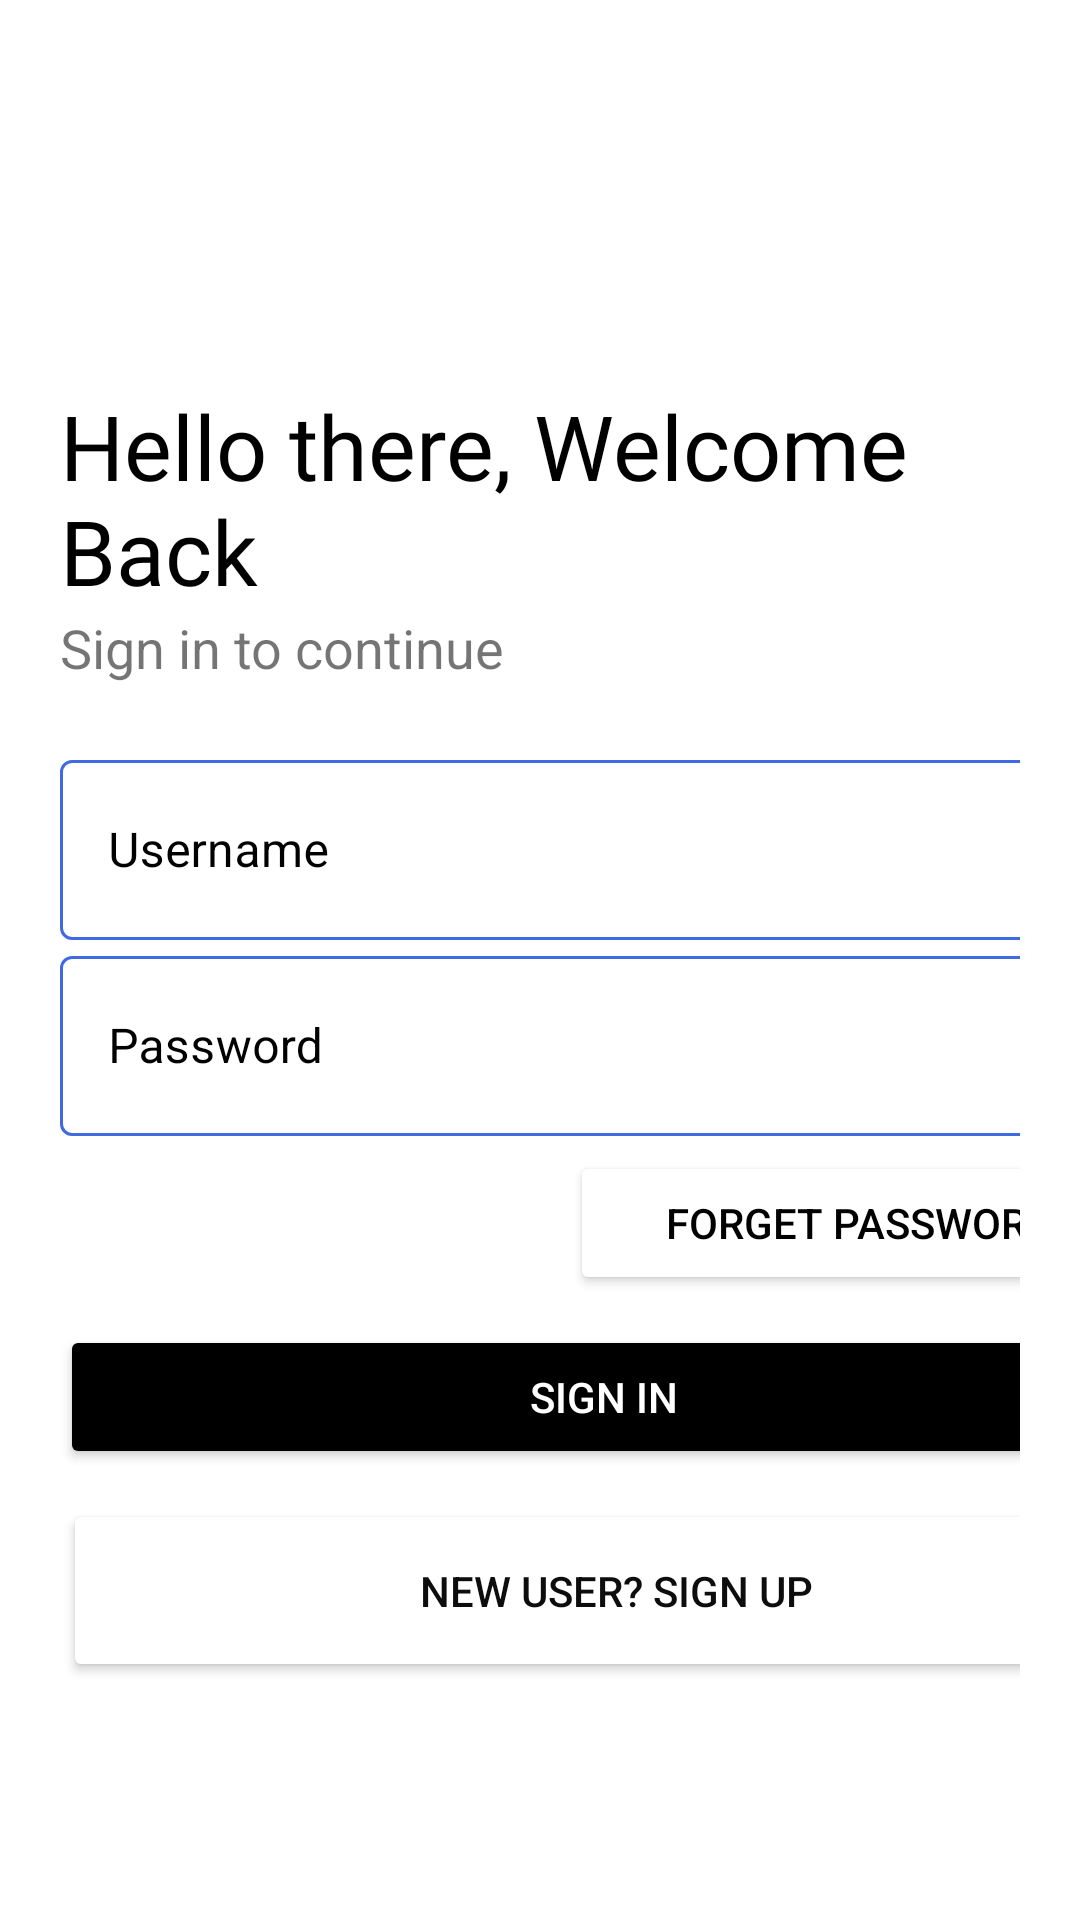

Write the Android layout XML for this screen, with the resource values it uses.
<!-- AndroidManifest.xml: application theme Theme.LearningBot -->
<!-- res/layout/activity_login.xml -->
<?xml version="1.0" encoding="utf-8"?>
<LinearLayout xmlns:android="http://schemas.android.com/apk/res/android"
    xmlns:app="http://schemas.android.com/apk/res-auto"
    xmlns:tools="http://schemas.android.com/tools"
    android:id="@+id/activity_login"
    android:layout_width="match_parent"
    android:layout_height="match_parent"
    android:background="#fff"
    android:orientation="vertical"
    android:padding="20dp"
    tools:context=".Login">

    <ImageView
        android:id="@+id/logo_image"
        android:layout_width="132dp"
        android:layout_height="143dp"
        android:src="@drawable/logo"
        android:transitionName="logo_image"/>

    <TextView
        android:id="@+id/logo_name"
        android:layout_width="wrap_content"
        android:layout_height="wrap_content"
        android:fontFamily="@font/bungee"
        android:text="Hello there, Welcome Back"
        android:textColor="#000"
        android:textSize="30sp"
        android:transitionName="logo_text"
        android:layout_marginTop="-35dp"/>

    <TextView
        android:id="@+id/slogan_name"
        android:layout_width="wrap_content"
        android:layout_height="wrap_content"
        android:text="Sign in to continue"
        android:textSize="18sp"
        android:transitionName="logo_desc"/>


    <LinearLayout
        android:layout_width="375dp"
        android:layout_height="326dp"
        android:layout_marginTop="20dp"
        android:layout_marginBottom="20dp"
        android:orientation="vertical">

        <com.google.android.material.textfield.TextInputLayout
            android:id="@+id/username"
            style="@style/Widget.MaterialComponents.TextInputLayout.OutlinedBox"
            android:layout_width="match_parent"
            android:layout_height="wrap_content"
            android:hint="Username"
            app:boxStrokeColor="@color/mtrl_textinput_default_box_stroke_color"
            android:textColorHint="@color/black"

            android:transitionName="user_trans">

            <com.google.android.material.textfield.TextInputEditText
                android:id="@+id/edit_username"
                android:layout_width="366dp"
                android:layout_height="60dp"
                android:textColor="@color/black" />

        </com.google.android.material.textfield.TextInputLayout>

        <com.google.android.material.textfield.TextInputLayout
            android:id="@+id/password"
            style="@style/Widget.MaterialComponents.TextInputLayout.OutlinedBox"
            android:layout_width="match_parent"
            android:layout_height="wrap_content"
            android:hint="Password"
            app:passwordToggleTint="@color/black"
            app:boxStrokeColor="@color/mtrl_textinput_default_box_stroke_color"
            android:textColorHint="@color/black"
            app:passwordToggleEnabled="true"
            android:transitionName="password_trans">

            <com.google.android.material.textfield.TextInputEditText
                android:id="@+id/edit_password"
                android:layout_width="366dp"
                android:layout_height="60dp"
                android:textColor="@color/black"/>
        </com.google.android.material.textfield.TextInputLayout>

        <Button
            android:layout_width="200dp"
            android:layout_height="wrap_content"
            android:layout_gravity="right"
            android:layout_margin="5dp"

            android:backgroundTint="@android:color/white"
            android:elevation="0dp"
            android:text="Forget password?"
            android:textColor="#000" />

        <Button
            android:layout_width="363dp"
            android:layout_height="wrap_content"
            android:layout_marginTop="5dp"
            android:layout_marginBottom="5dp"
            android:text="SIGN IN"
            android:backgroundTint="@android:color/black"
            android:textColor="#fff"
            android:id="@+id/login_btn"
            android:transitionName="button_trans"/>

        <Button
            android:layout_width="369dp"
            android:layout_height="61dp"
            android:layout_gravity="right"
            android:layout_margin="5dp"
            android:backgroundTint="@android:color/white"
            android:elevation="0dp"
            android:text="New User? SIGN UP"
            android:textColor="#0E0D0D"
            android:id="@+id/sign_btn"
            android:transitionName="login_trans"/>


    </LinearLayout>
</LinearLayout>
<!-- resources referenced by this layout -->
<resources>
  <color name="black">#FF000000</color>
  <color name="mtrl_textinput_default_box_stroke_color">#4169E1</color>
  <style name="Theme.LearningBot" parent="Theme.MaterialComponents.DayNight.NoActionBar">
          
          <item name="colorPrimary">@color/purple_500</item>
          <item name="colorPrimaryVariant">@color/purple_700</item>
          <item name="colorOnPrimary">@color/white</item>
          
          <item name="colorSecondary">@color/teal_200</item>
          <item name="colorSecondaryVariant">@color/teal_700</item>
          <item name="colorOnSecondary">@color/black</item>
          
          <item name="android:statusBarColor" tools:targetApi="l">?attr/colorPrimaryVariant</item>
          
          
          <item name="android:windowContentTransitions">true</item>
      </style>
  <color name="purple_500">#FF6200EE</color>
  <color name="purple_700">#FF3700B3</color>
  <color name="white">#FFFFFFFF</color>
  <color name="teal_200">#FF03DAC5</color>
  <color name="teal_700">#FF018786</color>
</resources>
